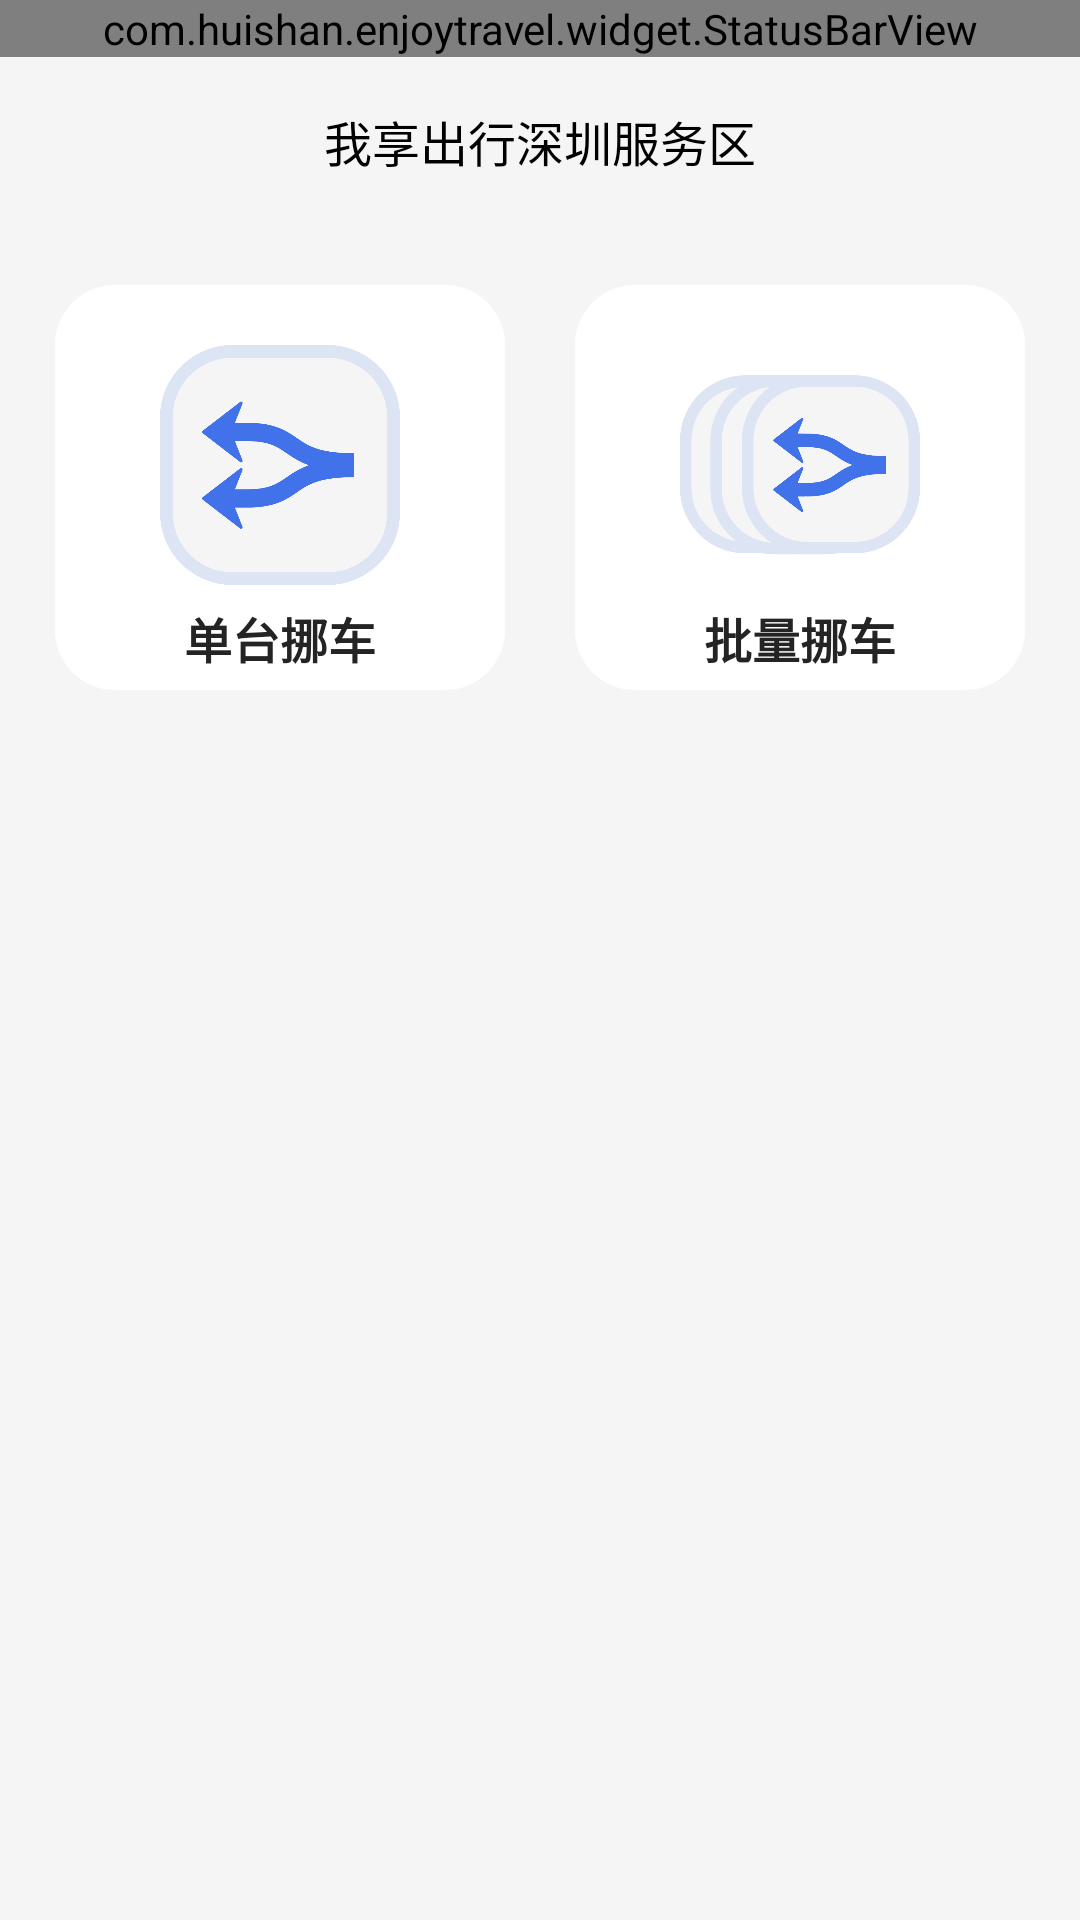

Here is an Android app screen rendered from its layout file. Give the layout XML and the strings, colors and styles it references.
<!-- AndroidManifest.xml: application theme AppTheme -->
<!-- res/layout/fragment_move_car.xml -->
<?xml version="1.0" encoding="utf-8"?>
<layout xmlns:android="http://schemas.android.com/apk/res/android"
    xmlns:app="http://schemas.android.com/apk/res-auto">

    <data>

    </data>

    <androidx.constraintlayout.widget.ConstraintLayout
        android:layout_width="match_parent"
        android:layout_height="match_parent"
        android:background="@color/background_gray_color">

        <com.huishan.enjoytravel.widget.StatusBarView
            android:id="@+id/status_bar"
            android:layout_width="0dp"
            android:layout_height="wrap_content"
            android:background="@color/white"
            app:layout_constraintLeft_toLeftOf="parent"
            app:layout_constraintRight_toRightOf="parent"
            app:layout_constraintTop_toTopOf="parent" />

        <include
            layout="@layout/title_layout"
            android:layout_width="0dp"
            android:layout_height="?attr/actionBarSize"
            app:layout_constraintLeft_toLeftOf="parent"
            app:layout_constraintRight_toRightOf="parent"
            app:layout_constraintTop_toBottomOf="@id/status_bar" />

        <View
            android:id="@+id/move_car_single_bg"
            android:layout_width="150dp"
            android:layout_height="135dp"
            android:layout_marginStart="@dimen/default_horizontal_offset"
            android:layout_marginTop="20dp"
            android:background="@drawable/shape_common_white_radius_bg"
            app:layout_constraintLeft_toLeftOf="parent"
            app:layout_constraintRight_toLeftOf="@id/move_car_batch_bg"
            app:layout_constraintTop_toBottomOf="@id/cl_title" />

        <ImageView
            android:id="@+id/iv_move_car_single_bg"
            android:layout_width="80dp"
            android:layout_height="80dp"
            android:src="@drawable/ic_move_car_single"
            app:layout_constraintLeft_toLeftOf="@id/move_car_single_bg"
            app:layout_constraintRight_toRightOf="@id/move_car_single_bg"
            app:layout_constraintTop_toTopOf="@id/move_car_single_bg"
            android:layout_marginTop="20dp"/>

        <TextView
            android:id="@+id/tv_move_car_single_bg"
            android:layout_width="wrap_content"
            android:layout_height="wrap_content"
            android:text="单台挪车"
            android:textColor="@color/default_black_color"
            android:textSize="16sp"
            android:textStyle="bold"
            app:layout_constraintLeft_toLeftOf="@id/move_car_single_bg"
            app:layout_constraintRight_toRightOf="@id/move_car_single_bg"
            app:layout_constraintTop_toBottomOf="@id/iv_move_car_single_bg"
            app:layout_constraintBottom_toBottomOf="@id/move_car_single_bg"/>

        <View
            android:id="@+id/move_car_batch_bg"
            android:layout_width="150dp"
            android:layout_height="135dp"
            android:layout_marginStart="20dp"
            android:layout_marginEnd="@dimen/default_horizontal_offset"
            android:background="@drawable/shape_common_white_radius_bg"
            app:layout_constraintLeft_toRightOf="@id/move_car_single_bg"
            app:layout_constraintRight_toRightOf="parent"
            app:layout_constraintTop_toTopOf="@id/move_car_single_bg" />

        <ImageView
            android:id="@+id/iv_move_car_batch_bg"
            android:layout_width="80dp"
            android:layout_height="80dp"
            android:src="@drawable/ic_move_car_batch"
            app:layout_constraintLeft_toLeftOf="@id/move_car_batch_bg"
            app:layout_constraintRight_toRightOf="@id/move_car_batch_bg"
            app:layout_constraintTop_toTopOf="@id/move_car_batch_bg"
            android:layout_marginTop="20dp"/>

        <TextView
            android:id="@+id/tv_move_car_batch_bg"
            android:layout_width="wrap_content"
            android:layout_height="wrap_content"
            android:text="批量挪车"
            android:textColor="@color/default_black_color"
            android:textSize="16sp"
            android:textStyle="bold"
            app:layout_constraintLeft_toLeftOf="@id/move_car_batch_bg"
            app:layout_constraintRight_toRightOf="@id/move_car_batch_bg"
            app:layout_constraintTop_toBottomOf="@id/iv_move_car_batch_bg"
            app:layout_constraintBottom_toBottomOf="@id/move_car_batch_bg"/>
    </androidx.constraintlayout.widget.ConstraintLayout>
</layout>
<!-- res/layout/title_layout.xml (included above) -->
<?xml version="1.0" encoding="utf-8"?>
<androidx.constraintlayout.widget.ConstraintLayout xmlns:android="http://schemas.android.com/apk/res/android"
    xmlns:app="http://schemas.android.com/apk/res-auto"
    android:id="@+id/cl_title"
    android:layout_width="match_parent"
    android:layout_height="?attr/actionBarSize">

    <ImageView
        android:id="@+id/iv_left"
        android:layout_width="24dp"
        android:layout_height="24dp"
        android:layout_marginStart="10dp"
        app:layout_constraintBottom_toBottomOf="parent"
        app:layout_constraintLeft_toLeftOf="parent"
        app:layout_constraintTop_toTopOf="parent"
        android:visibility="invisible"/>

    <TextView
        android:id="@+id/tv_title"
        android:layout_width="wrap_content"
        android:layout_height="wrap_content"
        android:text="我享出行深圳服务区"
        android:textColor="@color/black"
        android:textSize="16sp"
        app:layout_constraintBottom_toBottomOf="parent"
        app:layout_constraintLeft_toLeftOf="parent"
        app:layout_constraintRight_toRightOf="parent"
        app:layout_constraintTop_toTopOf="parent" />

    <ImageView
        android:id="@+id/iv_title_icon"
        android:layout_width="12dp"
        android:layout_height="12dp"
        android:layout_marginLeft="5dp"
        app:layout_constraintBottom_toBottomOf="@id/tv_title"
        app:layout_constraintLeft_toRightOf="@id/tv_title"
        app:layout_constraintTop_toTopOf="@id/tv_title"
        android:visibility="invisible"/>

    <ImageView
        android:id="@+id/iv_right"
        android:layout_width="24dp"
        android:layout_height="24dp"
        android:layout_marginRight="10dp"
        app:layout_constraintBottom_toBottomOf="parent"
        app:layout_constraintRight_toRightOf="parent"
        app:layout_constraintTop_toTopOf="parent"
        android:visibility="invisible"/>

    
</androidx.constraintlayout.widget.ConstraintLayout>
<!-- resources referenced by this layout -->
<resources>
  <color name="background_gray_color">#F5F5F5</color>
  <color name="black">#FF000000</color>
  <color name="default_black_color">#242424</color>
  <color name="white">#FFFFFFFF</color>
  <dimen name="default_horizontal_offset">15dp</dimen>
  <!-- drawable ic_move_car_batch: png bitmap (drawable-xxxhdpi, 41723 bytes) -->
  <!-- drawable ic_move_car_single: png bitmap (drawable-xxxhdpi, 33821 bytes) -->
  <!-- drawable shape_common_white_radius_bg (drawable) -->
  <?xml version="1.0" encoding="utf-8"?>
  <shape xmlns:android="http://schemas.android.com/apk/res/android">
      <solid android:color="#ffffffff" />
      <item android:name="android:shadowColor">#1a000000</item>
      <item android:name="android:shadowDx">0</item>
      <item android:name="android:shadowDy">3</item>
      <corners android:topLeftRadius="20dp" android:topRightRadius="20dp" android:bottomLeftRadius="20dp" android:bottomRightRadius="20dp" />
  </shape>
  <style name="AppTheme" parent="Theme.AppCompat.Light.DarkActionBar">
          
          <item name="android:windowNoTitle">true</item>
          <item name="windowActionBar">true</item>
          <item name="android:windowTranslucentStatus">true</item>
          <item name="android:windowDisablePreview">true</item>
      </style>
</resources>
